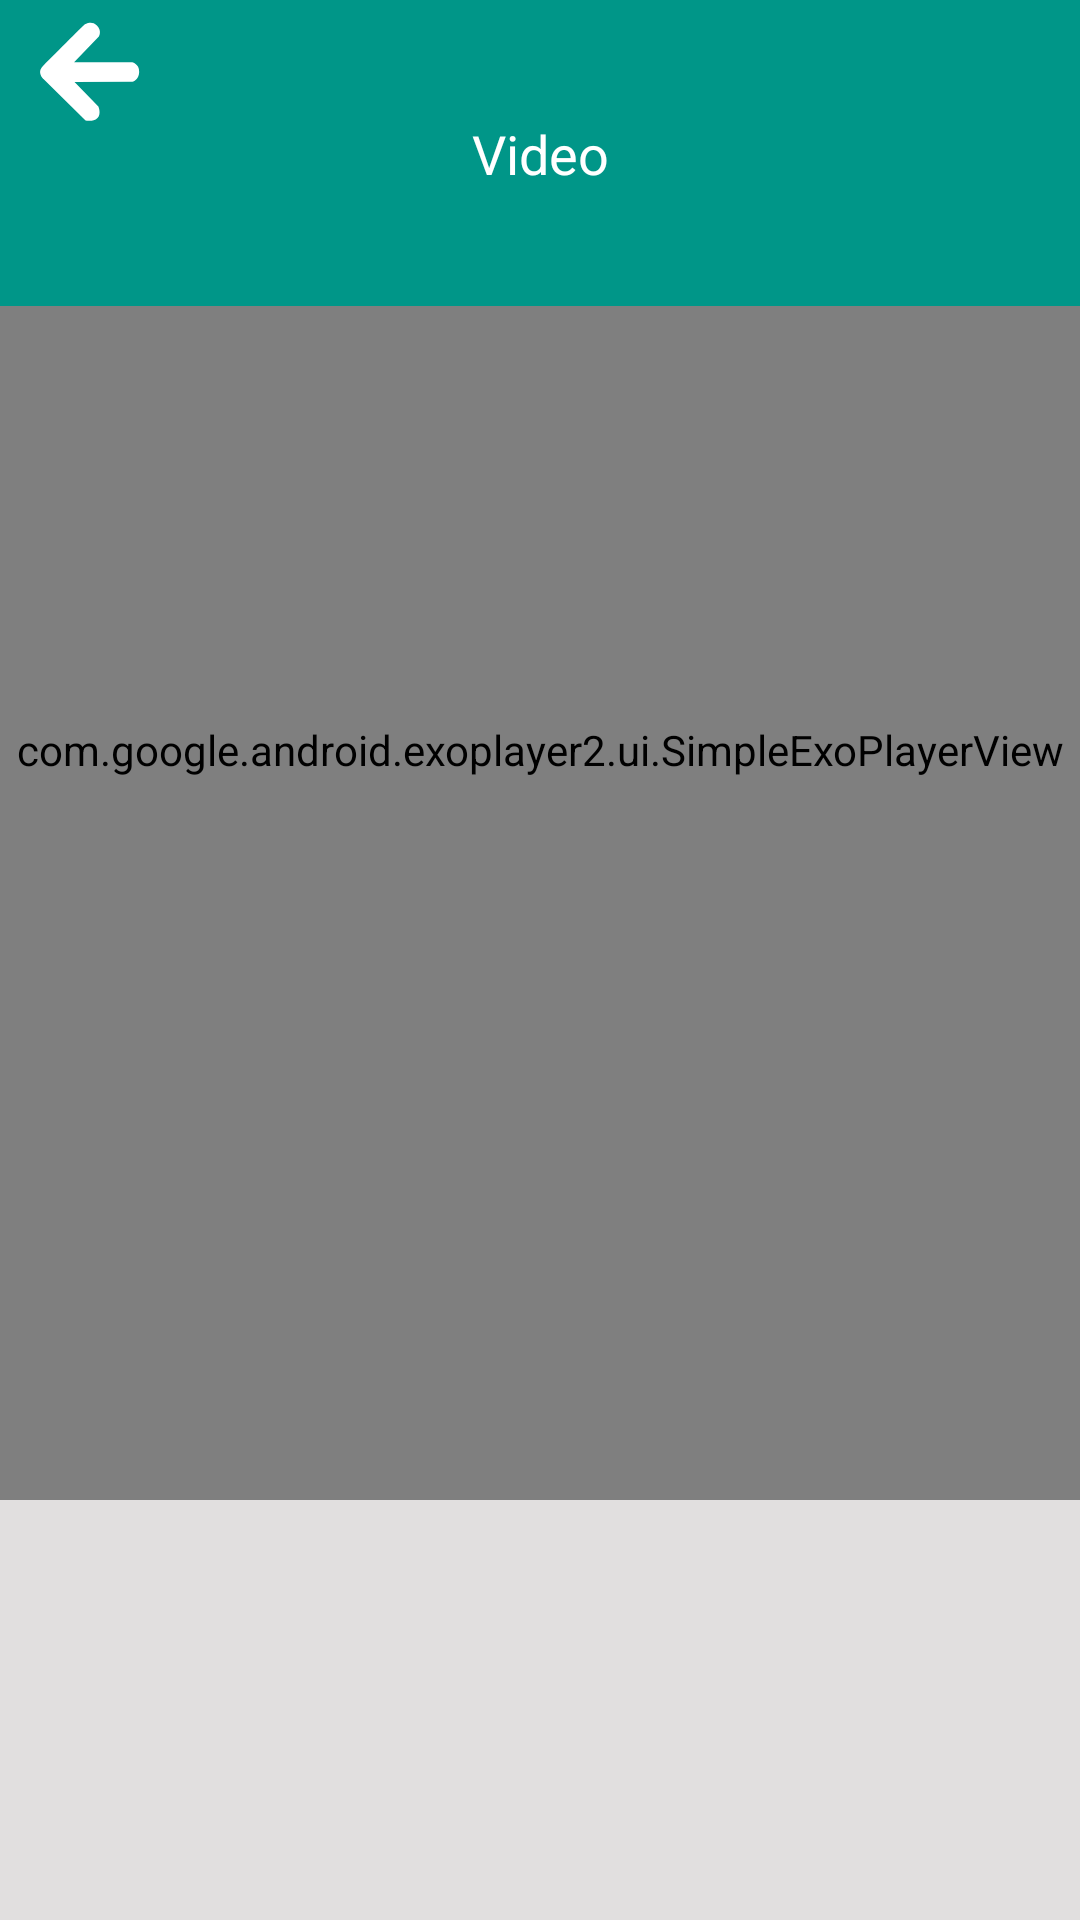

Here is an Android app screen rendered from its layout file. Give the layout XML and the strings, colors and styles it references.
<!-- AndroidManifest.xml: application theme Theme.DAI_ProChild -->
<!-- res/layout/show_video.xml -->
<?xml version="1.0" encoding="utf-8"?>
<androidx.coordinatorlayout.widget.CoordinatorLayout xmlns:android="http://schemas.android.com/apk/res/android"
    xmlns:app="http://schemas.android.com/apk/res-auto"
    xmlns:tools="http://schemas.android.com/tools"

    android:layout_width="match_parent"
    android:layout_height="match_parent"
    android:background="#E1DFDF"

    tools:context=".myAdapterVideo">


    
    <com.google.android.exoplayer2.ui.SimpleExoPlayerView
        android:id="@+id/idExoPlayerVIew"
        android:layout_width="match_parent"
        android:layout_height="500dp" />

    <Spinner
        android:id="@+id/spinner3"
        android:layout_width="match_parent"
        android:layout_height="102dp"
        android:background="#009688" />

    <ImageButton
        android:id="@+id/btn_back"
        android:layout_width="60dp"
        android:layout_height="48dp"
        android:background="#009688"
        android:src="@drawable/seta_foreground" />

    <TextView
        android:id="@+id/textView7"
        android:layout_width="wrap_content"
        android:layout_height="wrap_content"
        android:text="Video"
        android:textAppearance="@style/TextAppearance.AppCompat.Medium"
        android:textColor="@color/white"
        app:layout_anchor="@+id/spinner3"
        app:layout_anchorGravity="center" />

</androidx.coordinatorlayout.widget.CoordinatorLayout>
<!-- resources referenced by this layout -->
<resources>
  <!-- drawable seta_foreground (drawable) -->
  <vector xmlns:android="http://schemas.android.com/apk/res/android"
      xmlns:aapt="http://schemas.android.com/aapt"
      android:width="60dp"
      android:height="60dp"
      android:viewportWidth="108"
      android:viewportHeight="108">
    <group android:scaleX="0.4224"
        android:scaleY="0.4224"
        android:translateX="6.48"
        android:translateY="6.48">
        <path
            android:pathData="M46.4266 +122.437C46.4266 +122.437 +36.5437 +113.536 +45.3752 +104.354C54.2067 +95.1716 +104.728 +45.1472 +104.728 +45.1472C104.728 +45.1472 +114.612 +38.6757 +122.282 +46.492C129.952 +54.3082 +125.117 +61.9763 +125.117 +61.9763L89.8915 +98.5244L171.987 +98.5932C171.987 +98.5932 +182.624 +100.277 +182.358 +112.333C182.092 +124.388 +172.519 +126.249 +172.519 +126.249L90.5262 +126.87L124.385 +161.393C124.385 +161.393 +129.032 +171.721 +123.131 +177.918C117.229 +184.115 +106.163 +181.238 +106.163 +181.238L46.4266 +122.437Z"
            android:fillType="evenOdd"
            android:fillColor="#FFFFFF"
            android:strokeLineCap="round"
            android:strokeLineJoin="round" />
    </group>
  </vector>
  <style name="Theme.DAI_ProChild" parent="Theme.MaterialComponents.DayNight.NoActionBar">
          
          <item name="colorPrimary">@color/purple_500</item>
          <item name="colorPrimaryVariant">@color/purple_700</item>
          <item name="colorOnPrimary">@color/white</item>
          
          <item name="colorSecondary">@color/teal_200</item>
          <item name="colorSecondaryVariant">@color/teal_700</item>
          <item name="colorOnSecondary">@color/black</item>
          
          <item name="android:statusBarColor" tools:targetApi="l">?attr/colorPrimaryVariant</item>
          
      </style>
  <!-- not gathered from this repository: default colours our renderer supplied (Android Studio template values) -->
  <color name="purple_500">#FF6200EE</color>
  <color name="purple_700">#FF3700B3</color>
  <color name="teal_200">#FF03DAC5</color>
  <color name="teal_700">#FF018786</color>
  <color name="black">#FF000000</color>
  <color name="white">#FFFFFFFF</color>
</resources>
